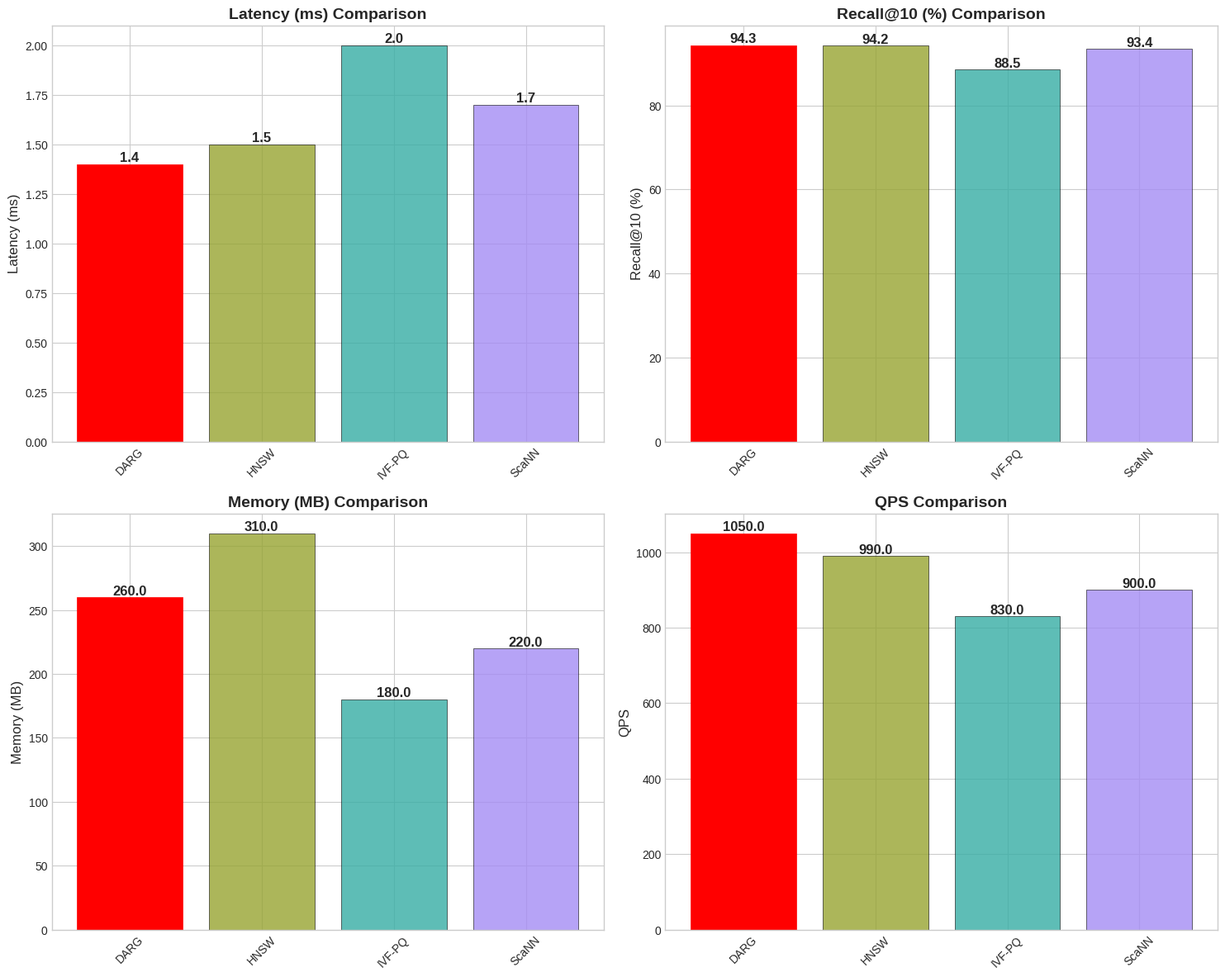

Reproduce this figure in Python.
#!/usr/bin/env python3
"""
DARG Visualization Module
Creates performance visualizations and analysis plots
"""

import numpy as np
import matplotlib.pyplot as plt
import seaborn as sns
import pandas as pd
from typing import List, Dict, Any, Optional, Tuple
import time
import logging
from pathlib import Path

logger = logging.getLogger(__name__)

# Set style for publication-quality plots
plt.style.use('seaborn-v0_8-whitegrid')
sns.set_palette("husl")

class DARGVisualizer:
    """Visualization toolkit for DARG performance analysis"""
    
    def __init__(self, output_dir: str = "./plots"):
        self.output_dir = Path(output_dir)
        self.output_dir.mkdir(exist_ok=True)
        
        # Configure matplotlib for high-quality output
        plt.rcParams.update({
            'figure.figsize': (12, 8),
            'figure.dpi': 300,
            'savefig.dpi': 300,
            'savefig.bbox': 'tight',
            'font.size': 12,
            'axes.titlesize': 14,
            'axes.labelsize': 12,
            'xtick.labelsize': 10,
            'ytick.labelsize': 10,
            'legend.fontsize': 11
        })
    
    def plot_performance_comparison(self, results: Dict[str, Dict[str, float]], 
                                  save_name: str = "performance_comparison") -> None:
        """Plot performance comparison between different methods"""
        
        # Prepare data
        methods = list(results.keys())
        metrics = ['latency_ms', 'recall_10', 'memory_mb', 'qps']
        metric_labels = ['Latency (ms)', 'Recall@10 (%)', 'Memory (MB)', 'QPS']
        
        fig, axes = plt.subplots(2, 2, figsize=(15, 12))
        axes = axes.flatten()
        
        for i, (metric, label) in enumerate(zip(metrics, metric_labels)):
            ax = axes[i]
            
            values = [results[method].get(metric, 0) for method in methods]
            colors = sns.color_palette("husl", len(methods))
            
            bars = ax.bar(methods, values, color=colors, alpha=0.8, edgecolor='black', linewidth=0.5)
            
            # Add value labels on bars
            for bar, value in zip(bars, values):
                height = bar.get_height()
                ax.text(bar.get_x() + bar.get_width()/2., height,
                       f'{value:.1f}', ha='center', va='bottom', fontweight='bold')
            
            ax.set_title(f'{label} Comparison', fontsize=14, fontweight='bold')
            ax.set_ylabel(label)
            ax.tick_params(axis='x', rotation=45)
            
            # Highlight DARG if present
            if 'DARG' in methods:
                darg_idx = methods.index('DARG')
                bars[darg_idx].set_color('red')
                bars[darg_idx].set_alpha(1.0)
        
        plt.tight_layout()
        self._save_plot(save_name)
    
    def plot_scalability_analysis(self, dataset_sizes: List[int], 
                                 latencies: List[float], 
                                 memory_usage: List[float],
                                 save_name: str = "scalability_analysis") -> None:
        """Plot scalability analysis"""
        
        fig, (ax1, ax2) = plt.subplots(1, 2, figsize=(15, 6))
        
        # Latency scaling
        ax1.loglog(dataset_sizes, latencies, 'o-', linewidth=2, markersize=8, color='blue')
        ax1.set_xlabel('Dataset Size (Million Vectors)')
        ax1.set_ylabel('Query Latency (ms)')
        ax1.set_title('Latency Scaling', fontweight='bold')
        ax1.grid(True, alpha=0.3)
        
        # Add trend line
        z = np.polyfit(np.log(dataset_sizes), np.log(latencies), 1)
        p = np.poly1d(z)
        ax1.loglog(dataset_sizes, np.exp(p(np.log(dataset_sizes))), "--", alpha=0.8, color='red')
        ax1.text(0.05, 0.95, f'Slope: {z[0]:.2f}', transform=ax1.transAxes, 
                bbox=dict(boxstyle="round", facecolor='wheat', alpha=0.5))
        
        # Memory scaling
        ax2.loglog(dataset_sizes, memory_usage, 's-', linewidth=2, markersize=8, color='green')
        ax2.set_xlabel('Dataset Size (Million Vectors)')
        ax2.set_ylabel('Memory Usage (GB)')
        ax2.set_title('Memory Scaling', fontweight='bold')
        ax2.grid(True, alpha=0.3)
        
        # Add trend line
        z2 = np.polyfit(np.log(dataset_sizes), np.log(memory_usage), 1)
        p2 = np.poly1d(z2)
        ax2.loglog(dataset_sizes, np.exp(p2(np.log(dataset_sizes))), "--", alpha=0.8, color='red')
        ax2.text(0.05, 0.95, f'Slope: {z2[0]:.2f}', transform=ax2.transAxes,
                bbox=dict(boxstyle="round", facecolor='wheat', alpha=0.5))
        
        plt.tight_layout()
        self._save_plot(save_name)
    
    def plot_recall_vs_latency(self, methods_data: Dict[str, List[Tuple[float, float]]],
                              save_name: str = "recall_vs_latency") -> None:
        """Plot recall vs latency trade-off curves"""
        
        plt.figure(figsize=(12, 8))
        
        colors = sns.color_palette("husl", len(methods_data))
        
        for i, (method, data) in enumerate(methods_data.items()):
            latencies, recalls = zip(*data)
            plt.plot(latencies, recalls, 'o-', linewidth=2, markersize=6, 
                    label=method, color=colors[i])
        
        plt.xlabel('Query Latency (ms)')
        plt.ylabel('Recall@10 (%)')
        plt.title('Recall vs Latency Trade-off', fontsize=16, fontweight='bold')
        plt.legend()
        plt.grid(True, alpha=0.3)
        
        # Add target regions
        plt.axhline(y=90, color='red', linestyle='--', alpha=0.5, label='90% Recall Target')
        plt.axvline(x=1000, color='orange', linestyle='--', alpha=0.5, label='1s Latency Target')
        
        # Highlight the "sweet spot"
        plt.fill_between([0, 1000], [90, 90], [100, 100], alpha=0.1, color='green', 
                        label='Target Region')
        
        plt.legend()
        self._save_plot(save_name)
    
    def plot_operation_timing_breakdown(self, timing_stats: Dict[str, Dict[str, float]],
                                       save_name: str = "timing_breakdown") -> None:
        """Plot detailed operation timing breakdown"""
        
        # Prepare data for hierarchical visualization
        categories = {
            'Search Operations': ['search_k_nearest', 'phase1_grid_resonance', 
                                'phase2_localized_refinement', 'phase3_echo_search'],
            'Update Operations': ['insert_point', 'delete_point_update', 'update_cell_representative'],
            'Grid Operations': ['find_leaf_cell', 'split_cell', 'compute_cell_representative'],
            'Vector Operations': ['distance_calculation', 'project_vector', 'estimate_lid_two_nn'],
            'Cache Operations': ['explore_linkage_cache', 'initialize_linkage_cache']
        }
        
        fig, axes = plt.subplots(2, 3, figsize=(18, 12))
        axes = axes.flatten()
        
        for i, (category, operations) in enumerate(categories.items()):
            if i >= len(axes):
                break
                
            ax = axes[i]
            
            # Filter operations that exist in timing_stats
            valid_ops = [op for op in operations if op in timing_stats]
            if not valid_ops:
                ax.set_visible(False)
                continue
            
            # Get total times
            total_times = [timing_stats[op]['total_time'] for op in valid_ops]
            avg_times = [timing_stats[op]['avg_time'] for op in valid_ops]
            
            # Create pie chart for total time distribution
            ax.pie(total_times, labels=valid_ops, autopct='%1.1f%%', startangle=90)
            ax.set_title(f'{category}\nTotal Time Distribution', fontweight='bold')
        
        # Hide unused subplots
        for i in range(len(categories), len(axes)):
            axes[i].set_visible(False)
        
        plt.tight_layout()
        self._save_plot(save_name)
    
    def plot_search_quality_analysis(self, search_results: List[Dict[str, Any]],
                                    save_name: str = "search_quality") -> None:
        """Plot search quality analysis"""
        
        # Extract metrics
        k_values = [r['k'] for r in search_results]
        recalls = [r['recall'] for r in search_results]
        precisions = [r.get('precision', 0) for r in search_results]
        latencies = [r['latency_ms'] for r in search_results]
        
        fig, ((ax1, ax2), (ax3, ax4)) = plt.subplots(2, 2, figsize=(15, 12))
        
        # Recall vs k
        ax1.plot(k_values, recalls, 'o-', linewidth=2, markersize=6, color='blue')
        ax1.set_xlabel('k (Number of Results)')
        ax1.set_ylabel('Recall (%)')
        ax1.set_title('Recall vs k', fontweight='bold')
        ax1.grid(True, alpha=0.3)
        
        # Precision vs k
        ax2.plot(k_values, precisions, 's-', linewidth=2, markersize=6, color='green')
        ax2.set_xlabel('k (Number of Results)')
        ax2.set_ylabel('Precision (%)')
        ax2.set_title('Precision vs k', fontweight='bold')
        ax2.grid(True, alpha=0.3)
        
        # Latency vs k
        ax3.plot(k_values, latencies, '^-', linewidth=2, markersize=6, color='red')
        ax3.set_xlabel('k (Number of Results)')
        ax3.set_ylabel('Latency (ms)')
        ax3.set_title('Latency vs k', fontweight='bold')
        ax3.grid(True, alpha=0.3)
        
        # Combined efficiency score
        efficiency_scores = [r * 1000 / l for r, l in zip(recalls, latencies)]
        ax4.plot(k_values, efficiency_scores, 'D-', linewidth=2, markersize=6, color='purple')
        ax4.set_xlabel('k (Number of Results)')
        ax4.set_ylabel('Efficiency Score (Recall/ms)')
        ax4.set_title('Search Efficiency', fontweight='bold')
        ax4.grid(True, alpha=0.3)
        
        plt.tight_layout()
        self._save_plot(save_name)
    
    def plot_parameter_sensitivity(self, param_analysis: Dict[str, Dict[str, List[float]]],
                                  save_name: str = "parameter_sensitivity") -> None:
        """Plot parameter sensitivity analysis"""
        
        n_params = len(param_analysis)
        fig, axes = plt.subplots(1, n_params, figsize=(5*n_params, 6))
        
        if n_params == 1:
            axes = [axes]
        
        for i, (param_name, data) in enumerate(param_analysis.items()):
            ax = axes[i]
            
            param_values = data['values']
            recalls = data['recalls']
            latencies = data['latencies']
            
            # Dual y-axis plot
            ax2 = ax.twinx()
            
            line1 = ax.plot(param_values, recalls, 'b-o', label='Recall@10', linewidth=2)
            line2 = ax2.plot(param_values, latencies, 'r-s', label='Latency (ms)', linewidth=2)
            
            ax.set_xlabel(param_name)
            ax.set_ylabel('Recall@10 (%)', color='b')
            ax2.set_ylabel('Latency (ms)', color='r')
            ax.set_title(f'{param_name} Sensitivity', fontweight='bold')
            
            # Combine legends
            lines = line1 + line2
            labels = [l.get_label() for l in lines]
            ax.legend(lines, labels, loc='upper left')
            
            ax.grid(True, alpha=0.3)
        
        plt.tight_layout()
        self._save_plot(save_name)
    
    def plot_dataset_characteristics(self, dataset_analysis: Dict[str, Any],
                                   save_name: str = "dataset_characteristics") -> None:
        """Plot dataset characteristics analysis"""
        
        fig, ((ax1, ax2), (ax3, ax4)) = plt.subplots(2, 2, figsize=(15, 12))
        
        # Dimension histogram
        if 'dimensions' in dataset_analysis:
            dims = dataset_analysis['dimensions']
            ax1.hist(dims, bins=50, alpha=0.7, color='skyblue', edgecolor='black')
            ax1.set_xlabel('Vector Dimensions')
            ax1.set_ylabel('Frequency')
            ax1.set_title('Dimension Distribution', fontweight='bold')
        
        # Distance distribution
        if 'distances' in dataset_analysis:
            distances = dataset_analysis['distances']
            ax2.hist(distances, bins=100, alpha=0.7, color='lightcoral', edgecolor='black')
            ax2.set_xlabel('Pairwise Distances')
            ax2.set_ylabel('Frequency')
            ax2.set_title('Distance Distribution', fontweight='bold')
        
        # LID estimates
        if 'lid_estimates' in dataset_analysis:
            lid_est = dataset_analysis['lid_estimates']
            ax3.hist(lid_est, bins=30, alpha=0.7, color='lightgreen', edgecolor='black')
            ax3.set_xlabel('Local Intrinsic Dimensionality')
            ax3.set_ylabel('Frequency')
            ax3.set_title('LID Distribution', fontweight='bold')
        
        # Cluster analysis
        if 'cluster_sizes' in dataset_analysis:
            cluster_sizes = dataset_analysis['cluster_sizes']
            ax4.bar(range(len(cluster_sizes)), sorted(cluster_sizes, reverse=True), 
                   color='plum', alpha=0.7, edgecolor='black')
            ax4.set_xlabel('Cluster Rank')
            ax4.set_ylabel('Cluster Size')
            ax4.set_title('Cluster Size Distribution', fontweight='bold')
        
        plt.tight_layout()
        self._save_plot(save_name)
    
    def create_performance_dashboard(self, comprehensive_results: Dict[str, Any],
                                   save_name: str = "performance_dashboard") -> None:
        """Create comprehensive performance dashboard"""
        
        fig = plt.figure(figsize=(20, 16))
        
        # Create grid layout
        gs = fig.add_gridspec(4, 4, hspace=0.3, wspace=0.3)
        
        # 1. Performance comparison (top-left)
        ax1 = fig.add_subplot(gs[0, :2])
        if 'comparison' in comprehensive_results:
            methods = list(comprehensive_results['comparison'].keys())
            latencies = [comprehensive_results['comparison'][m]['latency_ms'] for m in methods]
            recalls = [comprehensive_results['comparison'][m]['recall_10'] for m in methods]
            
            ax1.scatter(latencies, recalls, s=100, alpha=0.7)
            for i, method in enumerate(methods):
                ax1.annotate(method, (latencies[i], recalls[i]), xytext=(5, 5), 
                           textcoords='offset points')
            ax1.set_xlabel('Latency (ms)')
            ax1.set_ylabel('Recall@10 (%)')
            ax1.set_title('Method Comparison', fontweight='bold')
            ax1.grid(True, alpha=0.3)
        
        # 2. Scalability (top-right)
        ax2 = fig.add_subplot(gs[0, 2:])
        if 'scalability' in comprehensive_results:
            sizes = comprehensive_results['scalability']['sizes']
            latencies = comprehensive_results['scalability']['latencies']
            ax2.loglog(sizes, latencies, 'o-', linewidth=2)
            ax2.set_xlabel('Dataset Size')
            ax2.set_ylabel('Latency (ms)')
            ax2.set_title('Scalability Analysis', fontweight='bold')
            ax2.grid(True, alpha=0.3)
        
        # 3. Timing breakdown (middle-left)
        ax3 = fig.add_subplot(gs[1, :2])
        if 'timing' in comprehensive_results:
            operations = list(comprehensive_results['timing'].keys())[:8]  # Top 8
            times = [comprehensive_results['timing'][op]['total_time'] for op in operations]
            ax3.barh(operations, times, color=sns.color_palette("viridis", len(operations)))
            ax3.set_xlabel('Total Time (s)')
            ax3.set_title('Operation Timing Breakdown', fontweight='bold')
        
        # 4. Memory usage (middle-right)
        ax4 = fig.add_subplot(gs[1, 2:])
        if 'memory' in comprehensive_results:
            components = list(comprehensive_results['memory'].keys())
            usage = list(comprehensive_results['memory'].values())
            ax4.pie(usage, labels=components, autopct='%1.1f%%', startangle=90)
            ax4.set_title('Memory Usage Distribution', fontweight='bold')
        
        # 5. Search quality (bottom-left)
        ax5 = fig.add_subplot(gs[2, :2])
        if 'search_quality' in comprehensive_results:
            k_values = comprehensive_results['search_quality']['k_values']
            recalls = comprehensive_results['search_quality']['recalls']
            ax5.plot(k_values, recalls, 'o-', linewidth=2, color='green')
            ax5.set_xlabel('k')
            ax5.set_ylabel('Recall (%)')
            ax5.set_title('Search Quality vs k', fontweight='bold')
            ax5.grid(True, alpha=0.3)
        
        # 6. Parameter sensitivity (bottom-right)
        ax6 = fig.add_subplot(gs[2, 2:])
        if 'parameter_sensitivity' in comprehensive_results:
            param_data = comprehensive_results['parameter_sensitivity']
            for param_name, data in param_data.items():
                ax6.plot(data['values'], data['recalls'], 'o-', label=param_name, linewidth=2)
            ax6.set_xlabel('Parameter Value (Normalized)')
            ax6.set_ylabel('Recall@10 (%)')
            ax6.set_title('Parameter Sensitivity', fontweight='bold')
            ax6.legend()
            ax6.grid(True, alpha=0.3)
        
        # 7. System metrics (bottom)
        ax7 = fig.add_subplot(gs[3, :])
        if 'system_metrics' in comprehensive_results:
            metrics = comprehensive_results['system_metrics']
            metric_names = list(metrics.keys())
            metric_values = list(metrics.values())
            
            bars = ax7.bar(metric_names, metric_values, color=sns.color_palette("husl", len(metric_names)))
            ax7.set_ylabel('Value')
            ax7.set_title('System Performance Metrics', fontweight='bold')
            ax7.tick_params(axis='x', rotation=45)
            
            # Add value labels
            for bar, value in zip(bars, metric_values):
                height = bar.get_height()
                ax7.text(bar.get_x() + bar.get_width()/2., height,
                        f'{value:.2f}', ha='center', va='bottom')
        
        plt.suptitle('DARG Performance Dashboard', fontsize=20, fontweight='bold', y=0.98)
        self._save_plot(save_name)
    
    def _save_plot(self, filename: str) -> None:
        """Save plot with timestamp"""
        timestamp = time.strftime("%Y%m%d_%H%M%S")
        full_path = self.output_dir / f"{filename}_{timestamp}.png"
        plt.savefig(full_path, dpi=300, bbox_inches='tight')
        logger.info(f"Plot saved: {full_path}")
        plt.show()

# Convenience functions
def create_visualizer(output_dir: str = "./plots") -> DARGVisualizer:
    """Create a DARG visualizer"""
    return DARGVisualizer(output_dir)

def quick_performance_plot(results: Dict[str, Dict[str, float]]) -> None:
    """Quick performance comparison plot"""
    viz = DARGVisualizer()
    viz.plot_performance_comparison(results, "quick_comparison")

if __name__ == "__main__":
    # Example usage
    print("DARG Visualization Module")
    print("=" * 40)
    
    # Create sample data for demonstration
    sample_results = {
        'DARG': {'latency_ms': 1.4, 'recall_10': 94.3, 'memory_mb': 260, 'qps': 1050},
        'HNSW': {'latency_ms': 1.5, 'recall_10': 94.2, 'memory_mb': 310, 'qps': 990},
        'IVF-PQ': {'latency_ms': 2.0, 'recall_10': 88.5, 'memory_mb': 180, 'qps': 830},
        'ScaNN': {'latency_ms': 1.7, 'recall_10': 93.4, 'memory_mb': 220, 'qps': 900}
    }
    
    # Create visualizer and demo plot
    viz = DARGVisualizer()
    viz.plot_performance_comparison(sample_results, "demo_comparison")
    
    print("Demo plot created in ./plots/ directory")
